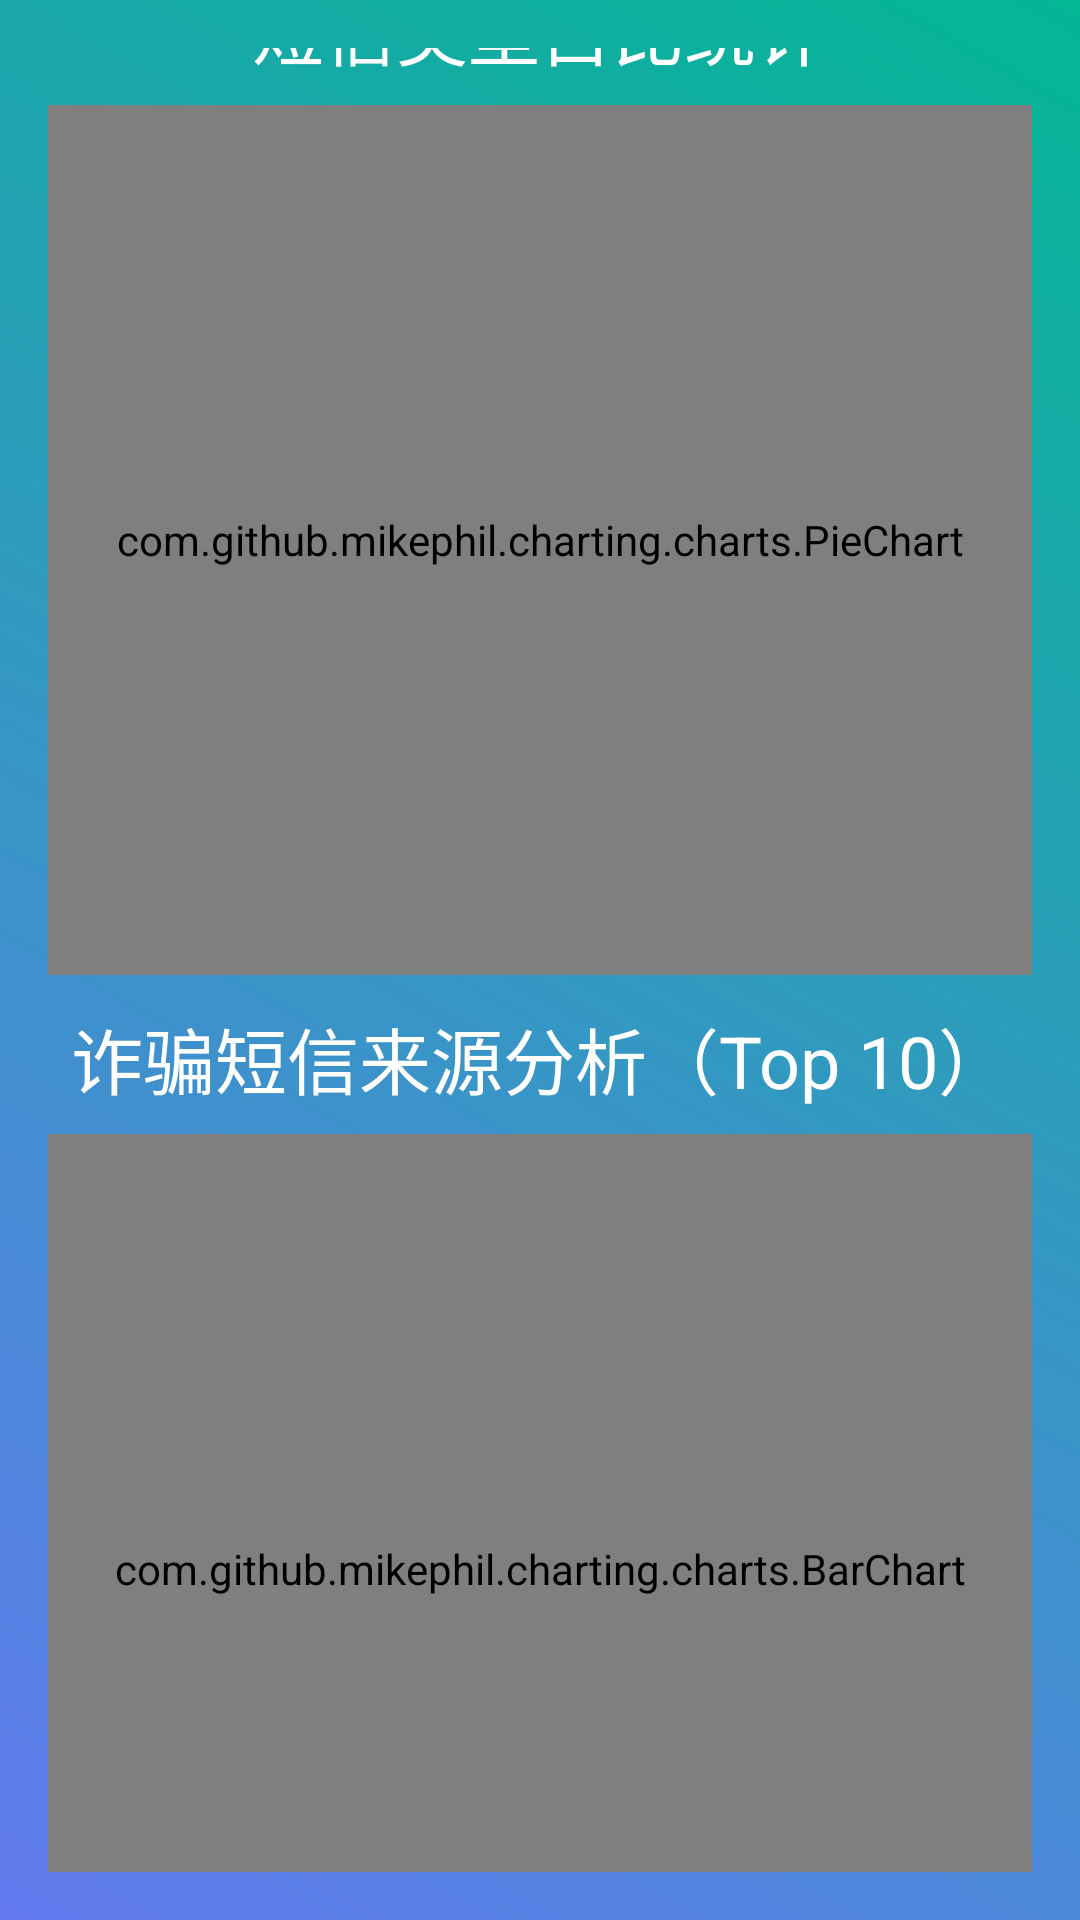

Android layout source for this screen:
<!-- AndroidManifest.xml: application theme Theme.SMSdetection -->
<!-- res/layout/activity_statistics.xml -->
<LinearLayout xmlns:android="http://schemas.android.com/apk/res/android"
    android:id="@+id/main"
    android:layout_width="match_parent"
    android:layout_height="match_parent"
    android:orientation="vertical"
    android:gravity="center"
    android:padding="16dp"
    android:background="@drawable/glass_background">

    
    <TextView
        android:id="@+id/chart_title_type"
        android:layout_width="match_parent"
        android:layout_height="wrap_content"
        android:gravity="center"
        android:text="短信类型占比统计"
        android:layout_marginTop="20dp"
        android:textSize="24sp"
        android:textColor="@color/white"
        android:layout_marginBottom="8dp"/>

    
    <com.github.mikephil.charting.charts.PieChart
        android:id="@+id/pie_chart"
        android:layout_width="match_parent"
        android:layout_height="290dp"
        android:layout_marginBottom="10dp"/>

    
    <TextView
        android:id="@+id/chart_title_sender"
        android:layout_width="match_parent"
        android:layout_height="wrap_content"
        android:gravity="center"
        android:text="诈骗短信来源分析（Top 10）"
        android:textSize="24sp"
        android:textColor="@color/white"
        android:layout_marginBottom="8dp"/>

    
    <com.github.mikephil.charting.charts.BarChart
        android:id="@+id/bar_chart_sender"
        android:layout_width="match_parent"
        android:layout_height="290dp"/>

</LinearLayout>
<!-- resources referenced by this layout -->
<resources>
  <color name="white">#FFFFFFFF</color>
  <!-- drawable glass_background (drawable) -->
  <layer-list xmlns:android="http://schemas.android.com/apk/res/android">
      
      <item>
          <shape android:shape="rectangle">
              <gradient
                  android:angle="45"
                  android:startColor="#637AEF"
                  android:endColor="#03B694"
                  android:type="linear"/>
          </shape>
      </item>
  </layer-list>
  <style name="Theme.SMSdetection" parent="Base.Theme.SMSdetection" />
  <style name="Base.Theme.SMSdetection" parent="Theme.AppCompat.Light.NoActionBar">
          
          
      </style>
</resources>
